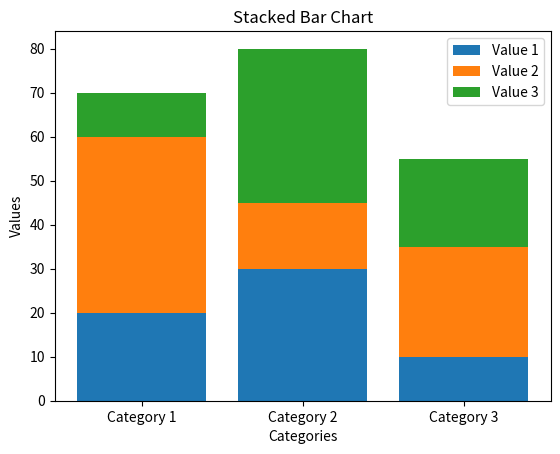

Write Python code to recreate this figure.
import matplotlib.pyplot as plt
import numpy as np

# Data for the bars
categories = ['Category 1', 'Category 2', 'Category 3']
values1 = [20, 30, 10]
values2 = [40, 15, 25]
values3 = [10, 35, 20]

# Create an array for the x positions of the bars
x = np.arange(len(categories))

# Plot the bars
plt.bar(x, values1, label='Value 1')
plt.bar(x, values2, bottom=values1, label='Value 2')
plt.bar(x, values3, bottom=np.add(values1, values2), label='Value 3')

# Add labels and title
plt.xlabel('Categories')
plt.ylabel('Values')
plt.title('Stacked Bar Chart')

# Customize the x-axis tick labels
plt.xticks(x, categories)

# Add a legend
plt.legend()

# Display the plot
plt.show()
